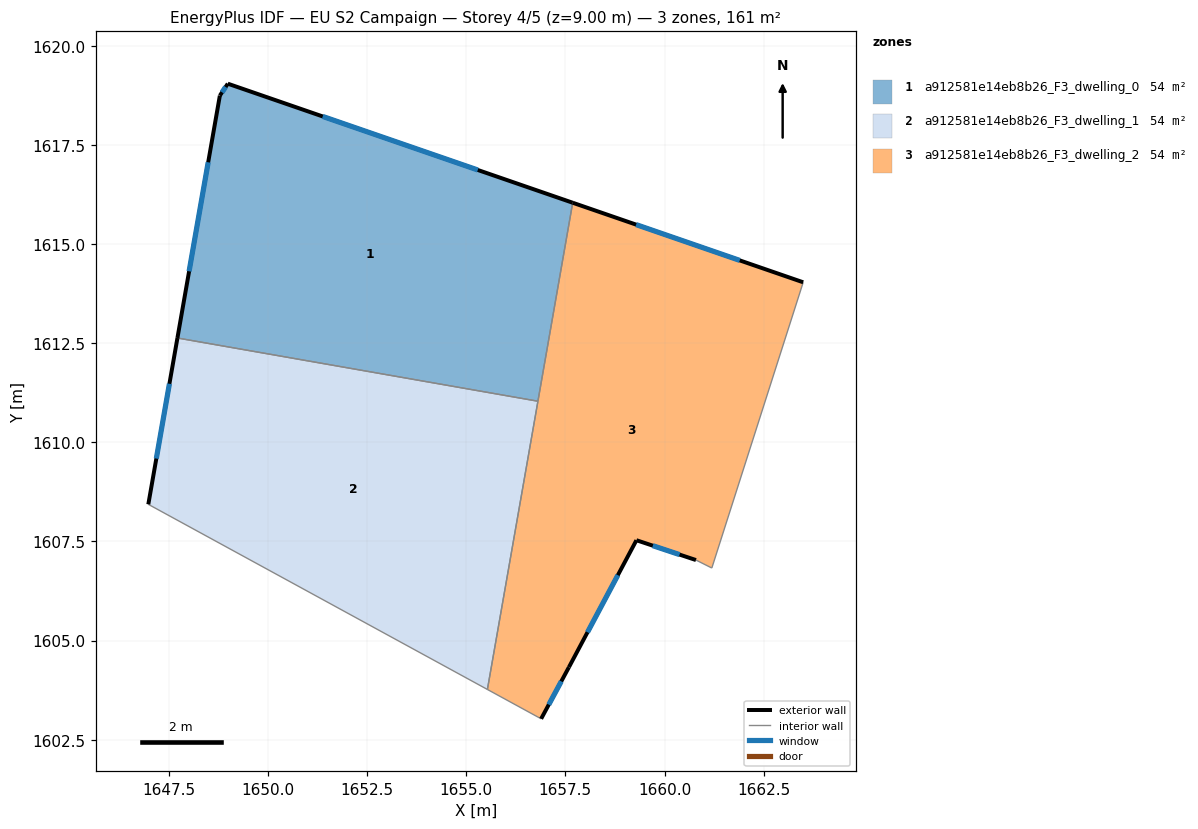
=== STOREY PLAN SPEC (per zone: floor XY polygon, exterior-wall plan segments, windows/doors) ===
zone 1: a912581e14eb8b26_F3_dwelling_0  (53.7 m²)
  floor: (1657.69, 1616.04) (1656.81, 1611.03) (1647.72, 1612.63) (1648.79, 1618.74) (1648.99, 1619.04)
  exterior wall: (1657.69, 1616.04) – (1648.99, 1619.04)  [9.2 m]
    window: (1655.29, 1616.87) – (1651.38, 1618.21)  [5.6 m²]
  exterior wall: (1648.79, 1618.74) – (1647.72, 1612.63)  [6.2 m]
    window: (1648.49, 1617.06) – (1648.01, 1614.31)  [3.8 m²]
  exterior wall: (1648.99, 1619.04) – (1648.79, 1618.74)  [0.4 m]
    window: (1648.93, 1618.96) – (1648.84, 1618.82)  [0.2 m²]
  interior walls: 2
zone 2: a912581e14eb8b26_F3_dwelling_1  (53.7 m²)
  floor: (1656.81, 1611.03) (1655.53, 1603.77) (1646.98, 1608.43) (1647.72, 1612.63)
  exterior wall: (1647.72, 1612.63) – (1646.98, 1608.43)  [4.3 m]
    window: (1647.52, 1611.47) – (1647.19, 1609.59)  [2.6 m²]
  interior walls: 3
zone 3: a912581e14eb8b26_F3_dwelling_2  (53.7 m²)
  floor: (1663.50, 1614.03) (1661.19, 1606.83) (1660.79, 1607.03) (1659.29, 1607.53) (1657.59, 1604.33) (1656.89, 1603.03) (1655.53, 1603.77) (1657.69, 1616.04)
  exterior wall: (1659.29, 1607.53) – (1660.79, 1607.03)  [1.6 m]
    window: (1659.71, 1607.39) – (1660.38, 1607.17)  [1.0 m²]
  exterior wall: (1657.59, 1604.33) – (1659.29, 1607.53)  [3.6 m]
    window: (1658.06, 1605.21) – (1658.82, 1606.65)  [2.2 m²]
  exterior wall: (1656.89, 1603.03) – (1657.59, 1604.33)  [1.5 m]
    window: (1657.08, 1603.38) – (1657.40, 1603.97)  [0.9 m²]
  exterior wall: (1663.50, 1614.03) – (1657.69, 1616.04)  [6.1 m]
    window: (1661.90, 1614.59) – (1659.28, 1615.49)  [3.7 m²]
  interior walls: 5

=== DERIVED (storey summary) ===
Building: EU S2 Campaign
Storey: 4 of 5  (floor level z = 9.00 m)
Storey gross floor area: 161.1 m²
Zones on this storey: 3
  - a912581e14eb8b26_F3_dwelling_0: floor 53.7 m²; exterior wall 15.8 m (47.3 m²); 3 window(s) 9.6 m²; WWR 20.2%
  - a912581e14eb8b26_F3_dwelling_1: floor 53.7 m²; exterior wall 4.3 m (12.8 m²); 1 window(s) 2.6 m²; WWR 20.2%
  - a912581e14eb8b26_F3_dwelling_2: floor 53.7 m²; exterior wall 12.8 m (38.5 m²); 4 window(s) 7.8 m²; WWR 20.2%
Zone adjacency (shared interzone walls):
  - a912581e14eb8b26_F3_dwelling_0 ↔ a912581e14eb8b26_F3_dwelling_1
  - a912581e14eb8b26_F3_dwelling_0 ↔ a912581e14eb8b26_F3_dwelling_2
  - a912581e14eb8b26_F3_dwelling_1 ↔ a912581e14eb8b26_F3_dwelling_2